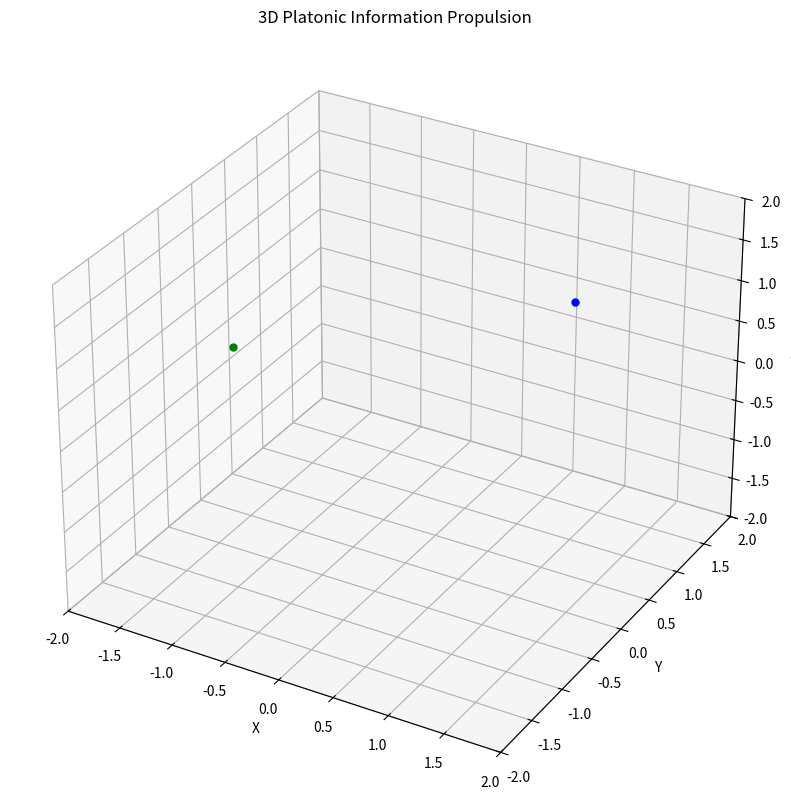

This chart was generated by the following Python code:
import numpy as np
import matplotlib.pyplot as plt
from matplotlib.animation import FuncAnimation
from mpl_toolkits.mplot3d import Axes3D

# ----------------------------
# 1. Core Functions
# ----------------------------
def tetrahedral_wave(X, Y, Z, kappa=2.5, harmonics=3):
    vertices = np.array([[1,1,1],[1,-1,-1],[-1,1,-1],[-1,-1,1]]) / np.sqrt(3)
    psi_total = np.zeros_like(X)
    for h in range(1, harmonics+1):
        psi_h = np.zeros_like(X)
        for v in vertices:
            psi_h += np.sin(h*kappa*(v[0]*X+v[1]*Y+v[2]*Z))
            psi_h += np.sin(h*kappa*(-v[0]*X-v[1]*Y-v[2]*Z))
        psi_total += psi_h / len(vertices)
    weights = np.sum([1.0/(h**1.5) for h in range(1, harmonics+1)])
    return psi_total / weights

def quantize_bits(psi, levels=8):
    quantized = np.digitize(psi, np.linspace(-1,1,levels)) - 1
    num_bits = int(np.ceil(np.log2(levels)))
    bit_planes = np.stack([(quantized >> i) & 1 for i in range(num_bits)], axis=-1)
    return bit_planes

def info_density(bit_planes):
    return np.sum(bit_planes, axis=-1) / bit_planes.shape[-1]

def platonic_metric(X, Y, Z, kappa=2.5):
    basis = np.array([[1,1,1],[1,-1,-1],[-1,1,-1],[-1,-1,1]]).T / np.sqrt(3)
    tetra_coords = np.stack([X*basis[0,i]+Y*basis[1,i]+Z*basis[2,i] for i in range(4)], axis=-1)
    edges = [(0,1),(0,2),(0,3),(1,2),(1,3),(2,3)]
    faces = [(0,1,2),(0,1,3),(0,2,3),(1,2,3)]
    metric = np.zeros_like(X)
    for i,j in edges:
        metric += np.sin(kappa*(tetra_coords[...,i]-tetra_coords[...,j]))**2
    for f in faces:
        fc = np.mean(tetra_coords[...,f], axis=-1)
        metric += np.sin(kappa*fc)**2
    return metric / (len(edges)+len(faces))

def torsion_field(X, Y, Z, psi, info_metric, vortices):
    Vx = Vy = Vz = np.zeros_like(X)
    for v in vortices:
        cx,cy,cz = v["center"]
        ax,ay,az = v["axis"]
        phase = v["phase"]
        amp = v["amp"]
        freq = v["frequency"]
        bit_coupling = v["bit_coupling"]
        r2 = (X-cx)**2 + (Y-cy)**2 + (Z-cz)**2
        decay = np.exp(-r2*(1+bit_coupling*info_metric)*2.0)
        total_phase = 3*(X+Y+Z)+phase+psi*1.2+bit_coupling*np.pi*info_metric
        swirl = np.sin(total_phase)+0.6*np.sin(2*total_phase)*info_metric
        Vx += swirl*decay*ax*amp
        Vy += swirl*decay*ay*amp
        Vz += swirl*decay*az*amp
    return Vx, Vy, Vz

def craft_propagation(craft_pos, Vx, Vy, Vz, bit_planes, info_metric):
    N = Vx.shape[0]
    idx = np.clip(((craft_pos+2)/4*(N-1)).astype(int),1,N-2)
    bits_nb = bit_planes[idx[0]-1:idx[0]+2, idx[1]-1:idx[1]+2, idx[2]-1:idx[2]+2,0]
    info_nb = info_metric[idx[0]-1:idx[0]+2, idx[1]-1:idx[1]+2, idx[2]-1:idx[2]+2]
    bit_force = np.array([np.sum(bits_nb[:,1,1])-np.sum(bits_nb[:,0,1]),
                          np.sum(bits_nb[1,:,1])-np.sum(bits_nb[0,:,1]),
                          np.sum(bits_nb[1,1,:])-np.sum(bits_nb[0,1,:])])
    info_force = np.array([np.sum(info_nb[:,1,1])-np.sum(info_nb[:,0,1]),
                           np.sum(info_nb[1,:,1])-np.sum(info_nb[0,:,1]),
                           np.sum(info_nb[1,1,:])-np.sum(info_nb[0,1,:])])
    total_force = 0.02*bit_force + 0.03*info_force
    craft_pos += total_force
    return np.clip(craft_pos,-2,2)

# ----------------------------
# 2. Grid & Vortices
# ----------------------------
N = 30
x = np.linspace(-2,2,N)
y = np.linspace(-2,2,N)
z = np.linspace(-2,2,N)
X,Y,Z = np.meshgrid(x,y,z,indexing='ij')

craft_pos = np.array([0.0,0.0,0.0])
craft_trajectory = [craft_pos.copy()]

vortices = [
    {"center":[1,1,1], "axis":[1,1,1], "phase":0.0, "amp":1.0, "frequency":1.2, "bit_coupling":0.8},
    {"center":[-1,-1,1], "axis":[-1,-1,1], "phase":np.pi/2, "amp":0.9, "frequency":1.4, "bit_coupling":0.7},
]

# ----------------------------
# 3. 3D Visualization Setup
# ----------------------------
fig = plt.figure(figsize=(12,10))
ax3d = fig.add_subplot(111, projection='3d')
ax3d.set_xlim(-2,2)
ax3d.set_ylim(-2,2)
ax3d.set_zlim(-2,2)
ax3d.set_xlabel('X'); ax3d.set_ylabel('Y'); ax3d.set_zlabel('Z')
ax3d.set_title("3D Platonic Information Propulsion")

craft_dot, = ax3d.plot([],[],[],'ro', markersize=6)
traj_line, = ax3d.plot([],[],[],'r-', linewidth=2)
vortex_points = [ax3d.plot([v["center"][0]], [v["center"][1]], [v["center"][2]],
                           'bo' if i%2==0 else 'go', markersize=5)[0] for i,v in enumerate(vortices)]

# ----------------------------
# 4. Animation Function
# ----------------------------
def update(frame):
    global craft_pos, craft_trajectory
    t = frame/20*np.pi
    psi = tetrahedral_wave(X,Y,Z)
    bits = quantize_bits(psi)
    idens = info_density(bits)
    metric = platonic_metric(X,Y,Z)
    Vx,Vy,Vz = torsion_field(X,Y,Z,psi,metric,vortices)
    craft_pos = craft_propagation(craft_pos,Vx,Vy,Vz,bits,metric)
    craft_trajectory.append(craft_pos.copy())
    if len(craft_trajectory)>100: craft_trajectory.pop(0)
    traj = np.array(craft_trajectory)
    craft_dot.set_data(traj[-1,0],traj[-1,1])
    craft_dot.set_3d_properties(traj[-1,2])
    traj_line.set_data(traj[:,0],traj[:,1])
    traj_line.set_3d_properties(traj[:,2])
    return [craft_dot, traj_line]+vortex_points

# ----------------------------
# 5. Run Animation
# ----------------------------
ani = FuncAnimation(fig, update, frames=300, interval=50, blit=False)
plt.show()
